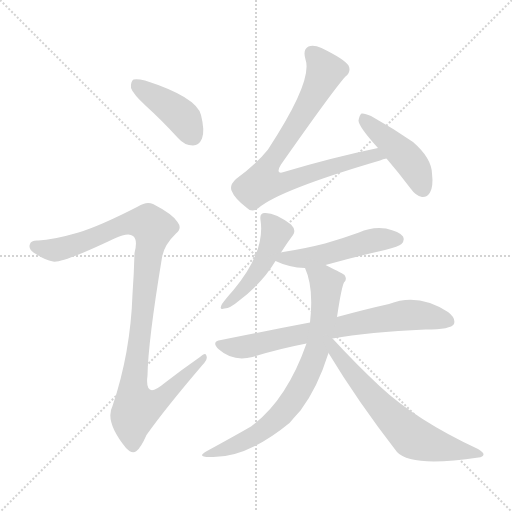
t = 0.00 s
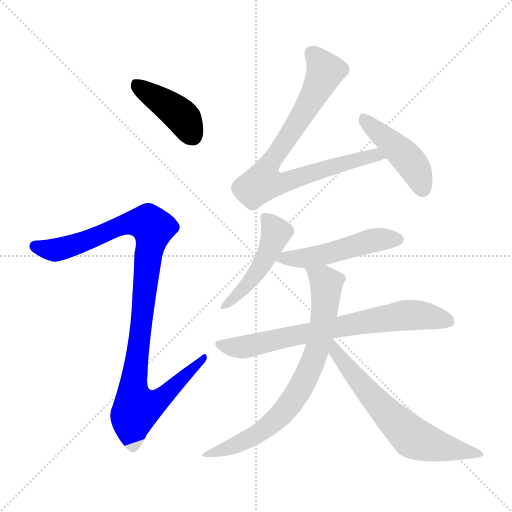
t = 1.45 s
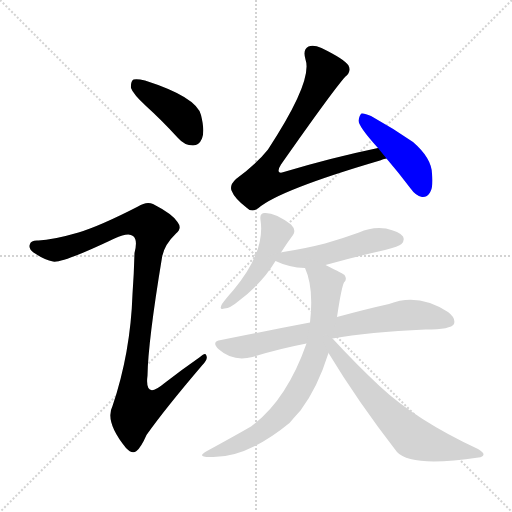
t = 2.91 s
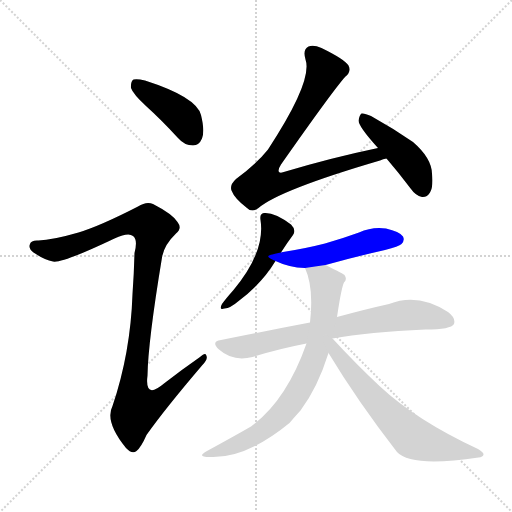
t = 4.36 s
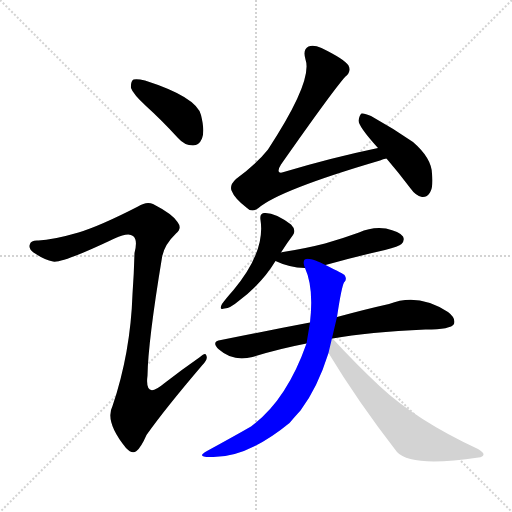
t = 5.81 s
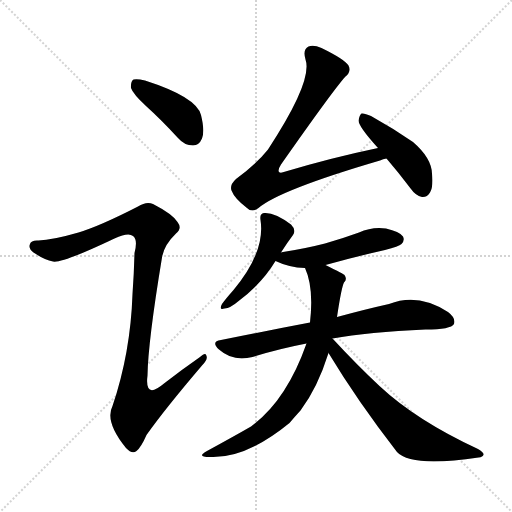
t = 7.27 s

The animated SVG that drew these frames (rendered in a browser with its animation timeline set to each time). Animation: 9 CSS @keyframes rules; one cycle of 7.27 s.

<svg version="1.1" viewBox="0 0 1024 1024" xmlns="http://www.w3.org/2000/svg">
  <g stroke="lightgray" stroke-dasharray="1,1" stroke-width="1" transform="scale(4, 4)">
    <line x1="0" y1="0" x2="256" y2="256"></line>
    <line x1="256" y1="0" x2="0" y2="256"></line>
    <line x1="128" y1="0" x2="128" y2="256"></line>
    <line x1="0" y1="128" x2="256" y2="128"></line>
  </g>
<g transform="scale(1, -1) translate(0, -900)">
   <style type="text/css">
    @keyframes keyframes0 {
      from {
       stroke: blue;
       stroke-dashoffset: 413;
       stroke-width: 128;
       }
       57% {
       animation-timing-function: step-end;
       stroke: blue;
       stroke-dashoffset: 0;
       stroke-width: 128;
       }
       to {
       stroke: black;
       stroke-width: 1024;
       }
       }
       #make-me-a-hanzi-animation-0 {
         animation: keyframes0 0.586100s both;
         animation-delay: 0.000000s;
         animation-timing-function: linear;
       }
    @keyframes keyframes1 {
      from {
       stroke: blue;
       stroke-dashoffset: 1037;
       stroke-width: 128;
       }
       77% {
       animation-timing-function: step-end;
       stroke: blue;
       stroke-dashoffset: 0;
       stroke-width: 128;
       }
       to {
       stroke: black;
       stroke-width: 1024;
       }
       }
       #make-me-a-hanzi-animation-1 {
         animation: keyframes1 1.093913s both;
         animation-delay: 0.586100s;
         animation-timing-function: linear;
       }
    @keyframes keyframes2 {
      from {
       stroke: blue;
       stroke-dashoffset: 805;
       stroke-width: 128;
       }
       72% {
       animation-timing-function: step-end;
       stroke: blue;
       stroke-dashoffset: 0;
       stroke-width: 128;
       }
       to {
       stroke: black;
       stroke-width: 1024;
       }
       }
       #make-me-a-hanzi-animation-2 {
         animation: keyframes2 0.905111s both;
         animation-delay: 1.680013s;
         animation-timing-function: linear;
       }
    @keyframes keyframes3 {
      from {
       stroke: blue;
       stroke-dashoffset: 445;
       stroke-width: 128;
       }
       59% {
       animation-timing-function: step-end;
       stroke: blue;
       stroke-dashoffset: 0;
       stroke-width: 128;
       }
       to {
       stroke: black;
       stroke-width: 1024;
       }
       }
       #make-me-a-hanzi-animation-3 {
         animation: keyframes3 0.612142s both;
         animation-delay: 2.585124s;
         animation-timing-function: linear;
       }
    @keyframes keyframes4 {
      from {
       stroke: blue;
       stroke-dashoffset: 467;
       stroke-width: 128;
       }
       60% {
       animation-timing-function: step-end;
       stroke: blue;
       stroke-dashoffset: 0;
       stroke-width: 128;
       }
       to {
       stroke: black;
       stroke-width: 1024;
       }
       }
       #make-me-a-hanzi-animation-4 {
         animation: keyframes4 0.630046s both;
         animation-delay: 3.197266s;
         animation-timing-function: linear;
       }
    @keyframes keyframes5 {
      from {
       stroke: blue;
       stroke-dashoffset: 497;
       stroke-width: 128;
       }
       62% {
       animation-timing-function: step-end;
       stroke: blue;
       stroke-dashoffset: 0;
       stroke-width: 128;
       }
       to {
       stroke: black;
       stroke-width: 1024;
       }
       }
       #make-me-a-hanzi-animation-5 {
         animation: keyframes5 0.654460s both;
         animation-delay: 3.827311s;
         animation-timing-function: linear;
       }
    @keyframes keyframes6 {
      from {
       stroke: blue;
       stroke-dashoffset: 723;
       stroke-width: 128;
       }
       70% {
       animation-timing-function: step-end;
       stroke: blue;
       stroke-dashoffset: 0;
       stroke-width: 128;
       }
       to {
       stroke: black;
       stroke-width: 1024;
       }
       }
       #make-me-a-hanzi-animation-6 {
         animation: keyframes6 0.838379s both;
         animation-delay: 4.481771s;
         animation-timing-function: linear;
       }
    @keyframes keyframes7 {
      from {
       stroke: blue;
       stroke-dashoffset: 742;
       stroke-width: 128;
       }
       71% {
       animation-timing-function: step-end;
       stroke: blue;
       stroke-dashoffset: 0;
       stroke-width: 128;
       }
       to {
       stroke: black;
       stroke-width: 1024;
       }
       }
       #make-me-a-hanzi-animation-7 {
         animation: keyframes7 0.853841s both;
         animation-delay: 5.320150s;
         animation-timing-function: linear;
       }
    @keyframes keyframes8 {
      from {
       stroke: blue;
       stroke-dashoffset: 644;
       stroke-width: 128;
       }
       68% {
       animation-timing-function: step-end;
       stroke: blue;
       stroke-dashoffset: 0;
       stroke-width: 128;
       }
       to {
       stroke: black;
       stroke-width: 1024;
       }
       }
       #make-me-a-hanzi-animation-8 {
         animation: keyframes8 0.774089s both;
         animation-delay: 6.173991s;
         animation-timing-function: linear;
       }
</style>
<path d="M 292.0 688.0 Q 323.0 660.0 356.0 624.0 Q 369.0 609.0 386.0 609.0 Q 398.0 609.0 404.0 623.0 Q 410.0 638.0 402.0 670.0 Q 393.0 706.0 290.0 739.0 Q 274.0 743.0 267.0 741.0 Q 261.0 737.0 262.0 724.0 Q 266.0 712.0 292.0 688.0 Z" fill="lightgray"></path> 
<path d="M 157.0 435.0 Q 105.0 420.0 77.0 419.0 Q 62.0 420.0 60.0 412.0 Q 56.0 403.0 67.0 395.0 Q 89.0 380.0 106.0 377.0 Q 124.0 373.0 229.0 423.0 Q 257.0 436.0 266.0 428.0 Q 276.0 421.0 269.0 394.0 Q 268.0 354.0 265.0 312.0 Q 261.0 194.0 225.0 88.0 Q 209.0 57.0 252.0 4.0 Q 264.0 -9.0 273.0 -2.0 Q 282.0 5.0 293.0 30.0 Q 329.0 81.0 404.0 169.0 Q 416.0 181.0 413.0 188.0 Q 412.0 197.0 400.0 186.0 Q 364.0 161.0 328.0 133.0 Q 289.0 100.0 295.0 149.0 Q 296.0 216.0 324.0 385.0 Q 328.0 410.0 352.0 433.0 Q 365.0 443.0 355.0 456.0 Q 345.0 472.0 306.0 492.0 Q 293.0 498.0 276.0 487.0 Q 200.0 448.0 157.0 435.0 Z" fill="lightgray"></path> 
<path d="M 756.0 604.0 Q 665.0 585.0 571.0 557.0 Q 561.0 553.0 558.0 556.0 Q 555.0 560.0 562.0 571.0 Q 668.0 722.0 691.0 747.0 Q 703.0 757.0 697.0 769.0 Q 690.0 781.0 643.0 804.0 Q 627.0 811.0 617.0 807.0 Q 605.0 801.0 611.0 781.0 Q 626.0 738.0 536.0 601.0 Q 514.0 573.0 472.0 542.0 Q 459.0 530.0 463.0 519.0 Q 469.0 503.0 494.0 484.0 Q 504.0 474.0 517.0 484.0 Q 559.0 520.0 760.0 579.0 Q 766.0 582.0 773.0 583.0 C 802.0 592.0 785.0 610.0 756.0 604.0 Z" fill="lightgray"></path> 
<path d="M 773.0 583.0 Q 797.0 555.0 822.0 522.0 Q 831.0 509.0 844.0 506.0 Q 854.0 505.0 860.0 515.0 Q 867.0 527.0 864.0 553.0 Q 863.0 584.0 826.0 616.0 Q 787.0 643.0 742.0 668.0 Q 729.0 674.0 723.0 673.0 Q 719.0 670.0 717.0 659.0 Q 717.0 647.0 756.0 604.0 L 773.0 583.0 Z" fill="lightgray"></path> 
<path d="M 562.0 395.0 Q 574.0 414.0 586.0 430.0 Q 593.0 440.0 582.0 451.0 Q 549.0 476.0 528.0 474.0 Q 519.0 473.0 521.0 460.0 Q 531.0 397.0 467.0 320.0 Q 451.0 302.0 444.0 292.0 Q 437.0 279.0 449.0 283.0 Q 461.0 284.0 476.0 297.0 Q 524.0 333.0 551.0 378.0 L 562.0 395.0 Z" fill="lightgray"></path> 
<path d="M 551.0 378.0 Q 578.0 365.0 610.0 364.0 L 651.0 370.0 Q 708.0 386.0 770.0 400.0 Q 798.0 407.0 803.0 412.0 Q 810.0 419.0 806.0 427.0 Q 799.0 437.0 772.0 443.0 Q 744.0 447.0 718.0 435.0 Q 685.0 423.0 650.0 413.0 Q 611.0 403.0 566.0 396.0 Q 563.0 396.0 562.0 395.0 C 533.0 389.0 528.0 388.0 551.0 378.0 Z" fill="lightgray"></path> 
<path d="M 620.0 255.0 Q 536.0 239.0 442.0 220.0 Q 421.0 217.0 438.0 201.0 Q 466.0 176.0 505.0 186.0 Q 556.0 202.0 613.0 213.0 L 665.0 223.0 Q 737.0 236.0 851.0 241.0 Q 902.0 241.0 908.0 252.0 Q 912.0 264.0 896.0 276.0 Q 836.0 315.0 778.0 292.0 Q 733.0 282.0 674.0 266.0 L 620.0 255.0 Z" fill="lightgray"></path> 
<path d="M 610.0 364.0 Q 628.0 325.0 620.0 255.0 L 613.0 213.0 Q 573.0 99.0 502.0 47.0 Q 469.0 28.0 414.0 -2.0 Q 392.0 -14.0 419.0 -14.0 Q 491.0 -18.0 579.0 54.0 Q 589.0 66.0 601.0 79.0 Q 635.0 124.0 657.0 194.0 L 674.0 266.0 Q 683.0 326.0 688.0 335.0 Q 695.0 341.0 689.0 350.0 Q 689.0 351.0 651.0 370.0 C 624.0 383.0 599.0 392.0 610.0 364.0 Z" fill="lightgray"></path> 
<path d="M 657.0 194.0 Q 715.0 98.0 794.0 -4.0 Q 822.0 -35.0 957.0 -15.0 Q 966.0 -14.0 967.0 -9.0 Q 968.0 -5.0 956.0 2.0 Q 833.0 59.0 759.0 128.0 Q 714.0 170.0 665.0 223.0 L 664.0 223.0 C 642.0 243.0 641.0 220.0 657.0 194.0 Z" fill="lightgray"></path> 
      <clipPath id="make-me-a-hanzi-clip-0">
      <path d="M 292.0 688.0 Q 323.0 660.0 356.0 624.0 Q 369.0 609.0 386.0 609.0 Q 398.0 609.0 404.0 623.0 Q 410.0 638.0 402.0 670.0 Q 393.0 706.0 290.0 739.0 Q 274.0 743.0 267.0 741.0 Q 261.0 737.0 262.0 724.0 Q 266.0 712.0 292.0 688.0 Z" fill="lightgray"></path>
      </clipPath>
      <path clip-path="url(#make-me-a-hanzi-clip-0)" d="M 272.0 733.0 L 360.0 670.0 L 385.0 628.0 " fill="none" id="make-me-a-hanzi-animation-0" stroke-dasharray="285 570" stroke-linecap="round"></path>

      <clipPath id="make-me-a-hanzi-clip-1">
      <path d="M 157.0 435.0 Q 105.0 420.0 77.0 419.0 Q 62.0 420.0 60.0 412.0 Q 56.0 403.0 67.0 395.0 Q 89.0 380.0 106.0 377.0 Q 124.0 373.0 229.0 423.0 Q 257.0 436.0 266.0 428.0 Q 276.0 421.0 269.0 394.0 Q 268.0 354.0 265.0 312.0 Q 261.0 194.0 225.0 88.0 Q 209.0 57.0 252.0 4.0 Q 264.0 -9.0 273.0 -2.0 Q 282.0 5.0 293.0 30.0 Q 329.0 81.0 404.0 169.0 Q 416.0 181.0 413.0 188.0 Q 412.0 197.0 400.0 186.0 Q 364.0 161.0 328.0 133.0 Q 289.0 100.0 295.0 149.0 Q 296.0 216.0 324.0 385.0 Q 328.0 410.0 352.0 433.0 Q 365.0 443.0 355.0 456.0 Q 345.0 472.0 306.0 492.0 Q 293.0 498.0 276.0 487.0 Q 200.0 448.0 157.0 435.0 Z" fill="lightgray"></path>
      </clipPath>
      <path clip-path="url(#make-me-a-hanzi-clip-1)" d="M 71.0 407.0 L 117.0 401.0 L 262.0 455.0 L 297.0 453.0 L 306.0 437.0 L 268.0 147.0 L 266.0 115.0 L 273.0 84.0 L 317.0 99.0 L 407.0 184.0 " fill="none" id="make-me-a-hanzi-animation-1" stroke-dasharray="909 1818" stroke-linecap="round"></path>

      <clipPath id="make-me-a-hanzi-clip-2">
      <path d="M 756.0 604.0 Q 665.0 585.0 571.0 557.0 Q 561.0 553.0 558.0 556.0 Q 555.0 560.0 562.0 571.0 Q 668.0 722.0 691.0 747.0 Q 703.0 757.0 697.0 769.0 Q 690.0 781.0 643.0 804.0 Q 627.0 811.0 617.0 807.0 Q 605.0 801.0 611.0 781.0 Q 626.0 738.0 536.0 601.0 Q 514.0 573.0 472.0 542.0 Q 459.0 530.0 463.0 519.0 Q 469.0 503.0 494.0 484.0 Q 504.0 474.0 517.0 484.0 Q 559.0 520.0 760.0 579.0 Q 766.0 582.0 773.0 583.0 C 802.0 592.0 785.0 610.0 756.0 604.0 Z" fill="lightgray"></path>
      </clipPath>
      <path clip-path="url(#make-me-a-hanzi-clip-2)" d="M 624.0 794.0 L 650.0 757.0 L 647.0 748.0 L 604.0 668.0 L 532.0 559.0 L 525.0 535.0 L 551.0 532.0 L 736.0 587.0 L 765.0 585.0 " fill="none" id="make-me-a-hanzi-animation-2" stroke-dasharray="677 1354" stroke-linecap="round"></path>

      <clipPath id="make-me-a-hanzi-clip-3">
      <path d="M 773.0 583.0 Q 797.0 555.0 822.0 522.0 Q 831.0 509.0 844.0 506.0 Q 854.0 505.0 860.0 515.0 Q 867.0 527.0 864.0 553.0 Q 863.0 584.0 826.0 616.0 Q 787.0 643.0 742.0 668.0 Q 729.0 674.0 723.0 673.0 Q 719.0 670.0 717.0 659.0 Q 717.0 647.0 756.0 604.0 L 773.0 583.0 Z" fill="lightgray"></path>
      </clipPath>
      <path clip-path="url(#make-me-a-hanzi-clip-3)" d="M 726.0 663.0 L 812.0 586.0 L 834.0 555.0 L 846.0 522.0 " fill="none" id="make-me-a-hanzi-animation-3" stroke-dasharray="317 634" stroke-linecap="round"></path>

      <clipPath id="make-me-a-hanzi-clip-4">
      <path d="M 562.0 395.0 Q 574.0 414.0 586.0 430.0 Q 593.0 440.0 582.0 451.0 Q 549.0 476.0 528.0 474.0 Q 519.0 473.0 521.0 460.0 Q 531.0 397.0 467.0 320.0 Q 451.0 302.0 444.0 292.0 Q 437.0 279.0 449.0 283.0 Q 461.0 284.0 476.0 297.0 Q 524.0 333.0 551.0 378.0 L 562.0 395.0 Z" fill="lightgray"></path>
      </clipPath>
      <path clip-path="url(#make-me-a-hanzi-clip-4)" d="M 533.0 463.0 L 552.0 435.0 L 540.0 403.0 L 507.0 346.0 L 453.0 291.0 " fill="none" id="make-me-a-hanzi-animation-4" stroke-dasharray="339 678" stroke-linecap="round"></path>

      <clipPath id="make-me-a-hanzi-clip-5">
      <path d="M 551.0 378.0 Q 578.0 365.0 610.0 364.0 L 651.0 370.0 Q 708.0 386.0 770.0 400.0 Q 798.0 407.0 803.0 412.0 Q 810.0 419.0 806.0 427.0 Q 799.0 437.0 772.0 443.0 Q 744.0 447.0 718.0 435.0 Q 685.0 423.0 650.0 413.0 Q 611.0 403.0 566.0 396.0 Q 563.0 396.0 562.0 395.0 C 533.0 389.0 528.0 388.0 551.0 378.0 Z" fill="lightgray"></path>
      </clipPath>
      <path clip-path="url(#make-me-a-hanzi-clip-5)" d="M 559.0 379.0 L 628.0 386.0 L 764.0 422.0 L 795.0 421.0 " fill="none" id="make-me-a-hanzi-animation-5" stroke-dasharray="369 738" stroke-linecap="round"></path>

      <clipPath id="make-me-a-hanzi-clip-6">
      <path d="M 620.0 255.0 Q 536.0 239.0 442.0 220.0 Q 421.0 217.0 438.0 201.0 Q 466.0 176.0 505.0 186.0 Q 556.0 202.0 613.0 213.0 L 665.0 223.0 Q 737.0 236.0 851.0 241.0 Q 902.0 241.0 908.0 252.0 Q 912.0 264.0 896.0 276.0 Q 836.0 315.0 778.0 292.0 Q 733.0 282.0 674.0 266.0 L 620.0 255.0 Z" fill="lightgray"></path>
      </clipPath>
      <path clip-path="url(#make-me-a-hanzi-clip-6)" d="M 440.0 211.0 L 483.0 205.0 L 687.0 249.0 L 816.0 270.0 L 850.0 269.0 L 899.0 257.0 " fill="none" id="make-me-a-hanzi-animation-6" stroke-dasharray="595 1190" stroke-linecap="round"></path>

      <clipPath id="make-me-a-hanzi-clip-7">
      <path d="M 610.0 364.0 Q 628.0 325.0 620.0 255.0 L 613.0 213.0 Q 573.0 99.0 502.0 47.0 Q 469.0 28.0 414.0 -2.0 Q 392.0 -14.0 419.0 -14.0 Q 491.0 -18.0 579.0 54.0 Q 589.0 66.0 601.0 79.0 Q 635.0 124.0 657.0 194.0 L 674.0 266.0 Q 683.0 326.0 688.0 335.0 Q 695.0 341.0 689.0 350.0 Q 689.0 351.0 651.0 370.0 C 624.0 383.0 599.0 392.0 610.0 364.0 Z" fill="lightgray"></path>
      </clipPath>
      <path clip-path="url(#make-me-a-hanzi-clip-7)" d="M 618.0 360.0 L 653.0 332.0 L 636.0 206.0 L 607.0 134.0 L 564.0 73.0 L 516.0 32.0 L 463.0 6.0 L 425.0 -4.0 " fill="none" id="make-me-a-hanzi-animation-7" stroke-dasharray="614 1228" stroke-linecap="round"></path>

      <clipPath id="make-me-a-hanzi-clip-8">
      <path d="M 657.0 194.0 Q 715.0 98.0 794.0 -4.0 Q 822.0 -35.0 957.0 -15.0 Q 966.0 -14.0 967.0 -9.0 Q 968.0 -5.0 956.0 2.0 Q 833.0 59.0 759.0 128.0 Q 714.0 170.0 665.0 223.0 L 664.0 223.0 C 642.0 243.0 641.0 220.0 657.0 194.0 Z" fill="lightgray"></path>
      </clipPath>
      <path clip-path="url(#make-me-a-hanzi-clip-8)" d="M 666.0 215.0 L 672.0 195.0 L 737.0 115.0 L 823.0 27.0 L 881.0 6.0 L 959.0 -6.0 " fill="none" id="make-me-a-hanzi-animation-8" stroke-dasharray="516 1032" stroke-linecap="round"></path>

</g>
</svg>
